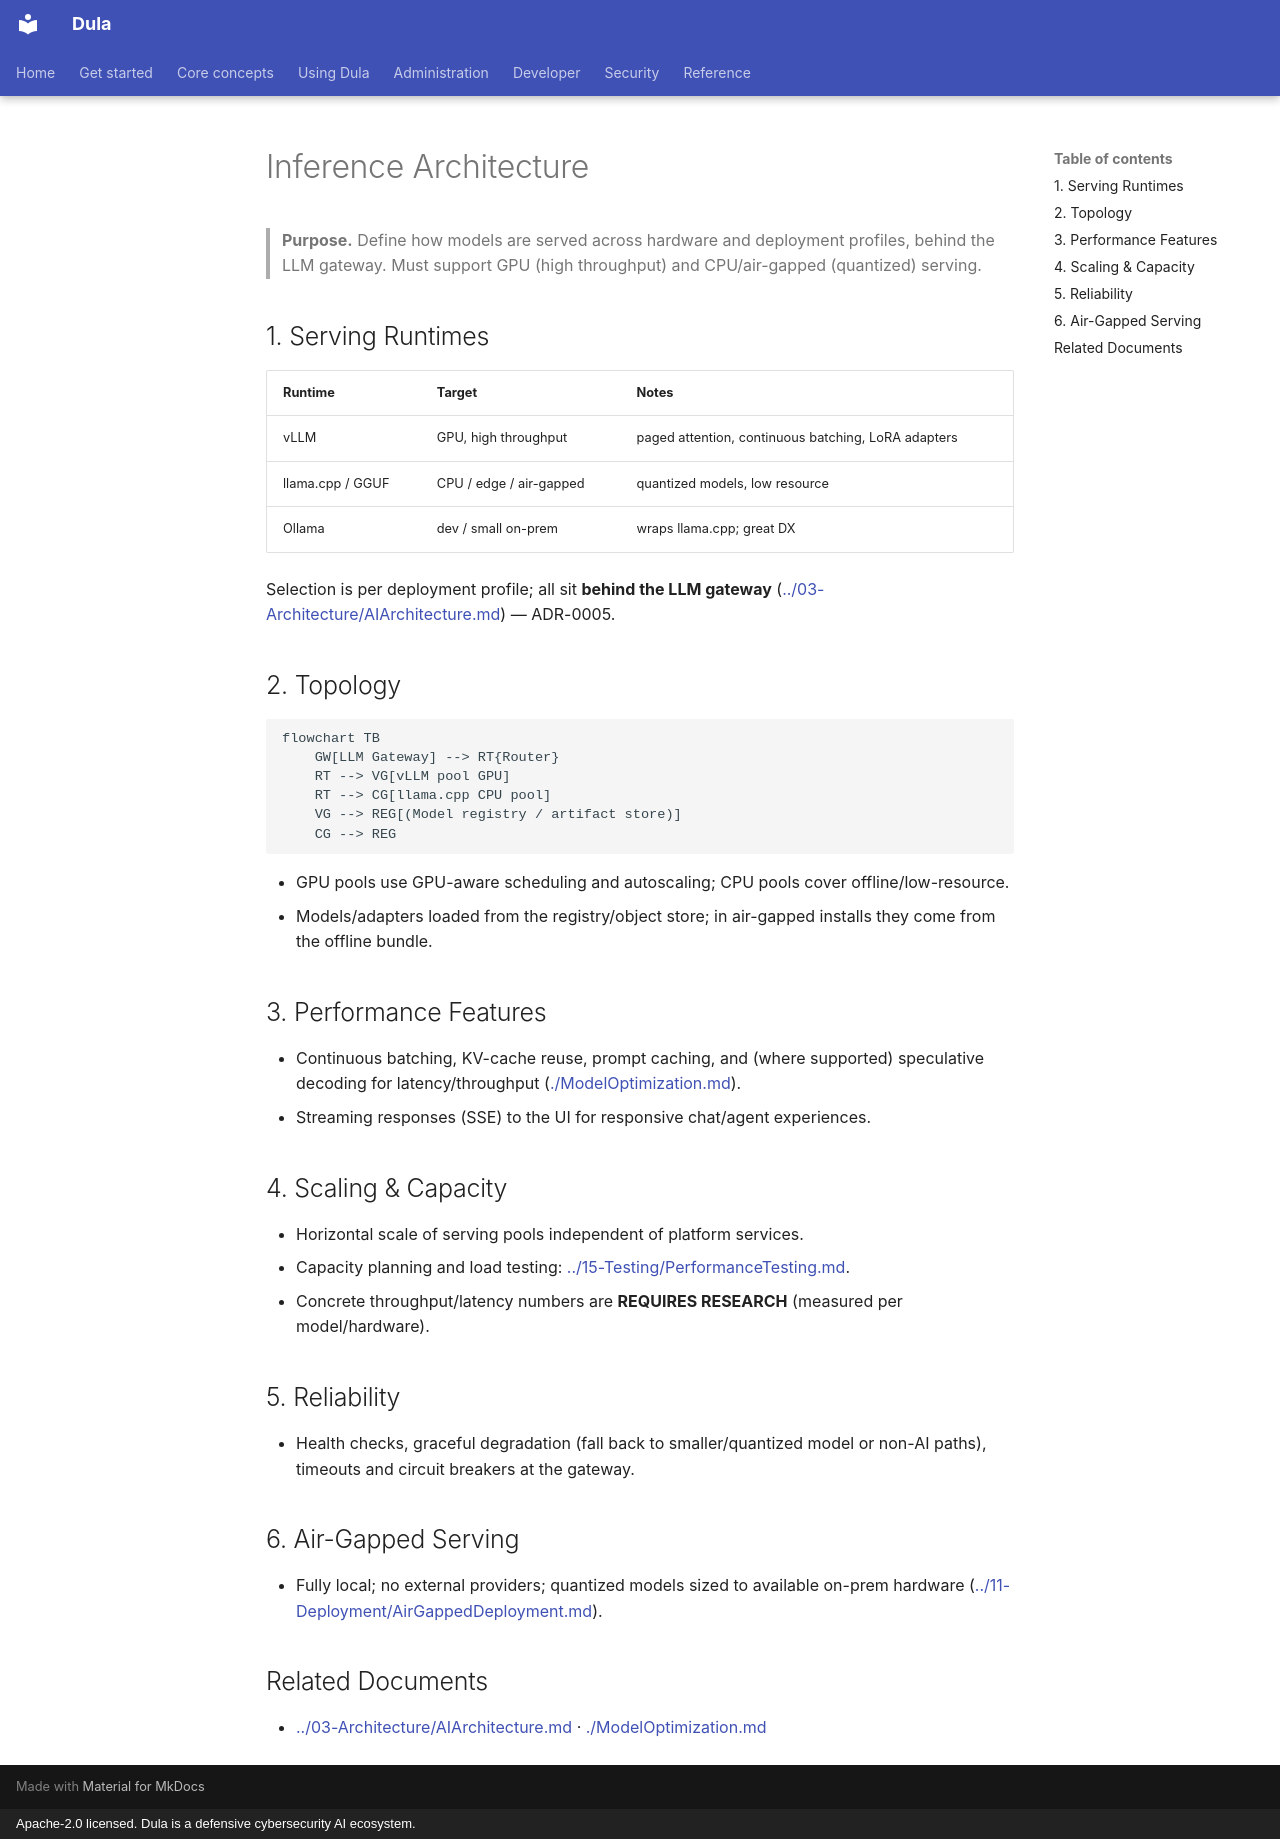

repository: AmanuelFeyissa/dula · page: 08-AI/InferenceArchitecture/index.html · generator: mkdocs · copyright: Apache-2.0 licensed. Dula is a defensive cybersecurity AI ecosystem.

---
title: Inference Architecture
document_id: AI-010
status: Draft
version: 0.1.0
last_updated: 2026-08-11
owner: AI / Platform
audience: AI/ML & platform engineers
phase: Documentation Bootstrap (M000)
related:
  - ../03-Architecture/AIArchitecture.md
  - ./ModelOptimization.md
  - ../11-Deployment/README.md
---

# Inference Architecture

> **Purpose.** Define how models are served across hardware and deployment profiles,
> behind the LLM gateway. Must support GPU (high throughput) and CPU/air-gapped
> (quantized) serving.

## 1. Serving Runtimes

| Runtime | Target | Notes |
|---------|--------|-------|
| vLLM | GPU, high throughput | paged attention, continuous batching, LoRA adapters |
| llama.cpp / GGUF | CPU / edge / air-gapped | quantized models, low resource |
| Ollama | dev / small on-prem | wraps llama.cpp; great DX |

Selection is per deployment profile; all sit **behind the LLM gateway**
([../03-Architecture/AIArchitecture.md](../03-Architecture/AIArchitecture.md)) — ADR-0005.

## 2. Topology

```mermaid
flowchart TB
    GW[LLM Gateway] --> RT{Router}
    RT --> VG[vLLM pool GPU]
    RT --> CG[llama.cpp CPU pool]
    VG --> REG[(Model registry / artifact store)]
    CG --> REG
```

- GPU pools use GPU-aware scheduling and autoscaling; CPU pools cover offline/low-resource.
- Models/adapters loaded from the registry/object store; in air-gapped installs they come
  from the offline bundle.

## 3. Performance Features

- Continuous batching, KV-cache reuse, prompt caching, and (where supported) speculative
  decoding for latency/throughput ([./ModelOptimization.md](./ModelOptimization.md)).
- Streaming responses (SSE) to the UI for responsive chat/agent experiences.

## 4. Scaling & Capacity

- Horizontal scale of serving pools independent of platform services.
- Capacity planning and load testing: [../15-Testing/PerformanceTesting.md](../15-Testing/PerformanceTesting.md).
- Concrete throughput/latency numbers are **REQUIRES RESEARCH** (measured per model/hardware).

## 5. Reliability

- Health checks, graceful degradation (fall back to smaller/quantized model or non-AI
  paths), timeouts and circuit breakers at the gateway.

## 6. Air-Gapped Serving

- Fully local; no external providers; quantized models sized to available on-prem hardware
  ([../11-Deployment/AirGappedDeployment.md](../11-Deployment/AirGappedDeployment.md)).

## Related Documents

- [../03-Architecture/AIArchitecture.md](../03-Architecture/AIArchitecture.md) ·
  [./ModelOptimization.md](./ModelOptimization.md)
